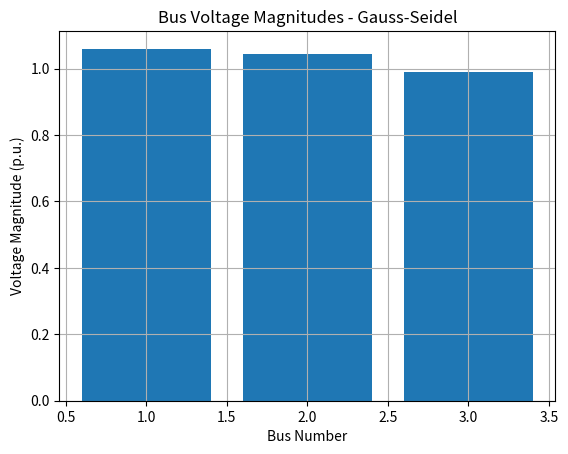

Python code for this plot:
# -*- coding: utf-8 -*-
"""Project2.ipynb

Automatically generated by Colab.

Original file is located at
    https://colab.research.google.com/<link-removed>
"""

import numpy as np
import matplotlib.pyplot as plt
PQ = 1
PV = 2
SLACK = 3
def build_Ybus(bus_data, line_data):
    nb = len(bus_data)
    Ybus = np.zeros((nb, nb), dtype=complex)
    for line in line_data:
        f, t, R, X, B = line
        z = complex(R, X)
        y = 1 / z
        b = complex(0, B / 2)
        f -= 1
        t -= 1
        Ybus[f, f] += y + b
        Ybus[t, t] += y + b
        Ybus[f, t] -= y
        Ybus[t, f] -= y
    return Ybus
def gauss_seidel_power_flow(bus_data, line_data, max_iter=100, tol=1e-6):
    nb = len(bus_data)
    Ybus = build_Ybus(bus_data, line_data)
    V = np.array([bus[4] * np.exp(1j * np.radians(bus[6])) for bus in bus_data])
    bus_types = [bus[1] for bus in bus_data]
    P_spec = np.array([bus[2] for bus in bus_data])
    Q_spec = np.array([bus[3] for bus in bus_data])
    for iteration in range(max_iter):
        V_prev = V.copy()
        for i in range(nb):
            if bus_types[i] == SLACK:
                continue
            Yi = Ybus[i, :]
            sumYV = np.dot(Yi, V) - Yi[i]*V[i]
            S = complex(P_spec[i], Q_spec[i])
            if bus_types[i] == PV:
                Q_calc = -np.imag(V[i] * np.conj(sumYV))
                Q_spec[i] = Q_calc
                S = complex(P_spec[i], Q_calc)
            V[i] = (1 / Yi[i]) * ((np.conj(S) / np.conj(V[i])) - sumYV)
            if bus_types[i] == PV:
                V[i] = bus_data[i][4] * np.exp(1j * np.angle(V[i]))
        max_diff = np.max(np.abs(V - V_prev))
        print(f"Iter {iteration+1}: max voltage change = {max_diff:.8f}")
        if max_diff < tol:
            break
    else:
        print("Warning: Gauss-Seidel did not converge within max iterations")
    return V, Ybus
def calculate_power_losses(V, Ybus):
    I = Ybus @ V
    S = V * np.conj(I)
    total_injected_power = np.sum(S).real
    total_load_power = -np.sum([bus[2] for bus in bus_data if bus[2] < 0])
    losses = total_injected_power - total_load_power
    return losses, total_load_power
def calculate_efficiency(losses, load_power):
    if load_power <= 0:
        return 1.0
    return load_power / (load_power + losses)
if __name__ == "__main__":
    bus_data = [
        [1, SLACK, 0, 0, 1.06, 1.06, 0],
        [2, PV, 0.5, 0, 1.045, 1.0, 0],
        [3, PQ, -0.6, -0.3, 1.0, 1.0, 0]
    ]
    line_data = [
        [1, 2, 0.02, 0.06, 0.03],
        [1, 3, 0.08, 0.24, 0.025],
        [2, 3, 0.06, 0.18, 0.02]
    ]


    V, Ybus = gauss_seidel_power_flow(bus_data, line_data)
    print("\nBus Voltages:")
    for i, v in enumerate(V):
        print(f"Bus {i+1}: {abs(v):.4f} ∠ {np.degrees(np.angle(v)):.2f}°")
    losses, load_power = calculate_power_losses(V, Ybus)
    print(f"\nTotal Power Losses: {losses:.4f} p.u.")
    efficiency = calculate_efficiency(losses, load_power)
    print(f"Efficiency: {efficiency * 100:.2f}%")
    plt.bar(range(1, len(V) + 1), np.abs(V))
    plt.xlabel('Bus Number')
    plt.ylabel('Voltage Magnitude (p.u.)')
    plt.title('Bus Voltage Magnitudes - Gauss-Seidel')
    plt.grid(True)
    plt.show()